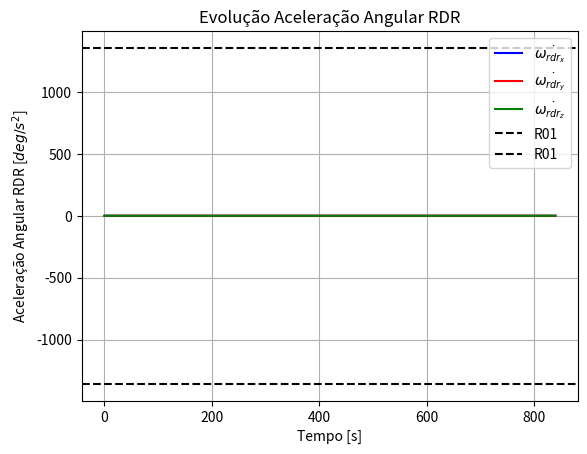
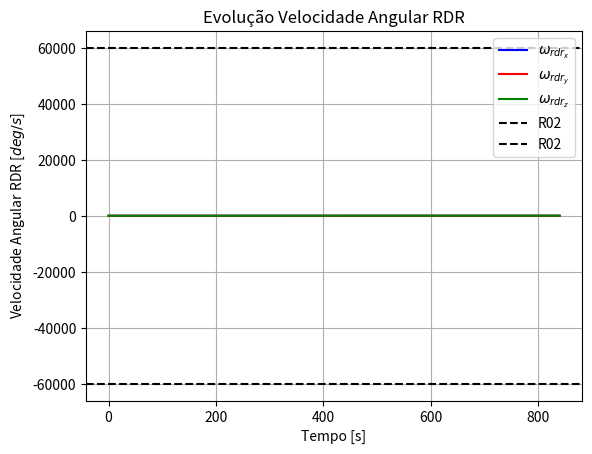
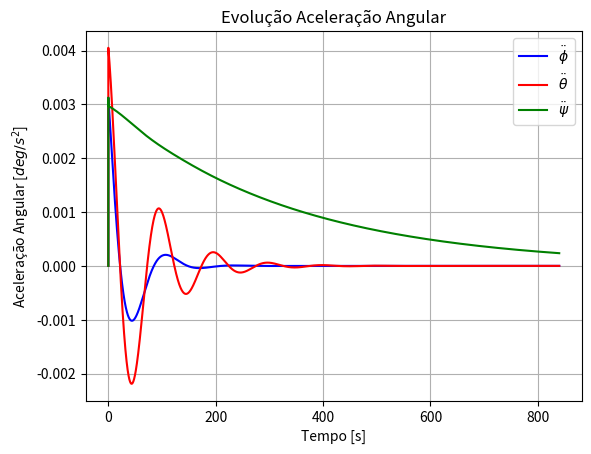
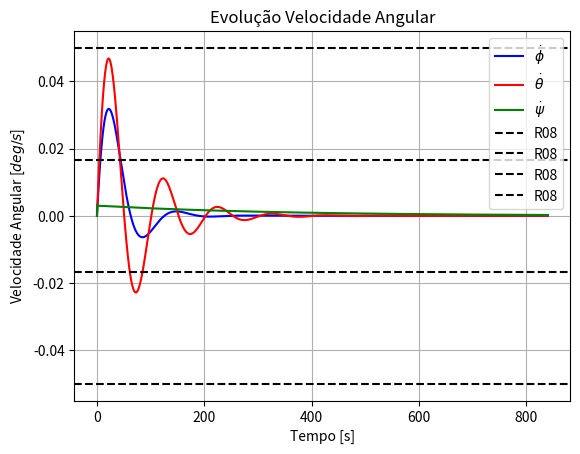
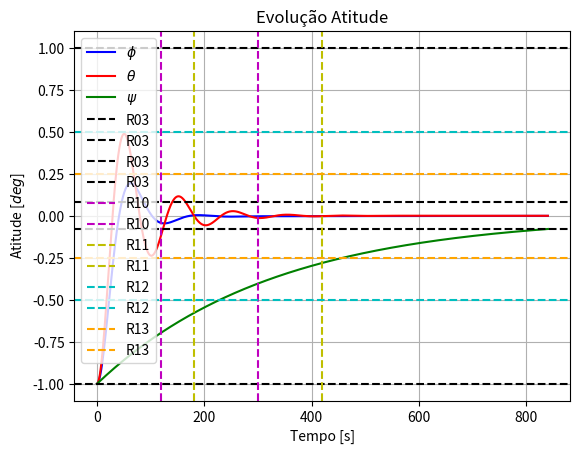

These charts were generated, in order, by the following Python code:
import matplotlib.pyplot as plt
import numpy as np

def rpm2radps(rpm):
    return rpm * (2 * np.pi) / 60

def osv2eko(r_SCGI, v_SCGI):
    global mu_Terra
    # versores sistema de coordenadas inercial centrado na terra J2000
    vec_k = np.array([0, 0, 1])
    vec_i = np.array([1, 0, 0])
    # Elementos orbitais clássicos
    h = np.cross(r_SCGI, v_SCGI) # [m**2/s]
    p = np.dot(h, h)/mu_Terra # [m]
    B = np.cross(v_SCGI,h) - mu_Terra * r_SCGI / np.linalg.norm(r_SCGI) # [m^3/s**2]
    e = B/mu_Terra
    a = p/(1-np.dot(e, e)) # [m]
    vec_N = np.cross(vec_k, h) # [m**2/s]
    i = np.arccos(np.dot(vec_k, h)/np.linalg.norm(h))
    RAAN = np.arccos(np.dot(vec_i, vec_N)/np.linalg.norm(vec_N)) # [rad]
    omega = np.arccos(np.dot(e, vec_N)/(np.linalg.norm(e)*np.linalg.norm(vec_N))) # [rad]
    f = np.real(np.arccos(np.dot(r_SCGI, e)/(np.linalg.norm(e)*np.linalg.norm(r_SCGI)))) # [rad]
    return  [a, e, i, RAAN, omega, f]

mu_Terra = 3.98600441e+014
r_SCGI = np.array([2.25526213722520e+006, -3.00492371279401e+006, -5.84397331427593e+006]) # m
v_SCGI = np.array([-5.19923341417592e+003, 3.82519438208177e+003, -3.97333292224794e+003]) # m/s
[a, e, i, RAAN, omega, f] = osv2eko(r_SCGI, v_SCGI)

movimentoMedio = np.sqrt(mu_Terra/a**3) # [rad/s]
w_O_I_O = movimentoMedio

dt = 0.01
samples = int(7*2*60/dt)

time = np.zeros((samples, 1))
phi = np.zeros((samples, 1))
theta = np.zeros((samples, 1))
psi = np.zeros((samples, 1))
dotphi = np.zeros((samples, 1))
dottheta = np.zeros((samples, 1))
dotpsi = np.zeros((samples, 1))
ddotphi = np.zeros((samples, 1))
ddottheta = np.zeros((samples, 1))
ddotpsi = np.zeros((samples, 1))
w_rdr_x = np.zeros((samples, 1))
w_rdr_y = np.zeros((samples, 1))
w_rdr_z = np.zeros((samples, 1))
dotw_rdr_x = np.zeros((samples, 1))
dotw_rdr_y = np.zeros((samples, 1))
dotw_rdr_z = np.zeros((samples, 1))
T_x = np.zeros((samples, 1))
T_y = np.zeros((samples, 1))
T_z = np.zeros((samples, 1))

phi[0] = np.deg2rad(-1)
theta[0] = np.deg2rad(-1)
psi[0] = np.deg2rad(-1)

dotphi[0] = np.deg2rad(0)
dottheta[0] = np.deg2rad(0)
dotpsi[0] = np.deg2rad(0)

# For a CubeSat 6U
cubeSatMass = 5 #  [kg] 
cubeSatLength = 0.1 # [m] -> x
cubeSatWidth =  0.2 # [m] -> y
cubeSatHeight = 0.3 # [m] -> z

Ixx = 1 / 12 * cubeSatMass * ((cubeSatWidth ** 2) + (cubeSatHeight ** 2))  # slug * ft ^ 2
Iyy = 1 / 12 * cubeSatMass * ((cubeSatLength ** 2) + (cubeSatHeight ** 2)) # slug * ft ^ 2
Izz = 1 / 12 * cubeSatMass * ((cubeSatWidth ** 2) + (cubeSatLength ** 2))  # slug * ft ^ 2

# For a RDR
# Parâmetros Roda de Reação 
m_RDR = 310e-3 # [kg]
r_RDR = 66e-3 # [m]
I_rdr = 0.5*m_RDR*r_RDR**2 # [kg*sqm]
w_rdr_max = rpm2radps(10000) # [rad/s]
T_rdr_max = 16e-3 # [Nm] 
dotw_rdr_max = T_rdr_max/I_rdr # [rad/sec^2]

K = np.array(
 [[ 2.52713974e-01, -2.04575076e-03,  4.09150153e+00, -2.65105846e-02],
 [-7.86827216e-04,  9.72336472e-02, -8.45709048e-02,  1.57365443e+00]]
)

K_dottheta = 1.75
K_theta =  0.25

for i in range(len(time)-1):
    time[i+1] = time[i]+dt 

    # Controle
    dotw_rdr_x[i+1] = -phi[i]*K[0][0]-psi[i]*K[0][1]-dotphi[i]*K[0][2]-dotpsi[i]*K[0][3]
    dotw_rdr_y[i+1] = -theta[i]*K_theta-dottheta[i]*K_dottheta
    dotw_rdr_z[i+1] = -phi[i]*K[1][0]-psi[i]*K[1][1]-dotphi[i]*K[1][2]-dotpsi[i]*K[1][3]

    if dotw_rdr_x[i+1]>dotw_rdr_max or dotw_rdr_y[i+1]>dotw_rdr_max or dotw_rdr_z[i+1]>dotw_rdr_max:
        print('Aceleração Máxima Ultrapassada')
        exit()

    w_rdr_x[i+1] = w_rdr_x[i]+dotw_rdr_x[i+1]*dt
    w_rdr_y[i+1] = w_rdr_y[i]+dotw_rdr_y[i+1]*dt     
    w_rdr_z[i+1] = w_rdr_z[i]+dotw_rdr_z[i+1]*dt

    if w_rdr_x[i+1]>w_rdr_max or w_rdr_y[i+1]>w_rdr_max or w_rdr_z[i+1]>w_rdr_max:
        print('Velocidade Máxima Ultrapassada')
        exit()

    T_x[i+1] = I_rdr*dotw_rdr_x[i+1]
    T_y[i+1] = I_rdr*dotw_rdr_y[i+1]
    T_z[i+1] = I_rdr*dotw_rdr_z[i+1]

    # Planta
    ddotphi[i+1] = 1/Ixx*(w_O_I_O**2*(Izz-Iyy)*phi[i]+w_O_I_O*(Ixx+Izz-Iyy)*dotpsi[i]+T_x[i+1])
    ddottheta[i+1] = T_y[i+1]/Iyy
    ddotpsi[i+1] = 1/Izz*(-w_O_I_O**2*(Iyy-Ixx)*psi[i]-w_O_I_O*(Izz-Iyy+Ixx)*dotphi[i]+T_z[i+1])

    dotphi[i+1] = dotphi[i]+ddotphi[i+1]*dt
    dottheta[i+1] = dottheta[i]+ddottheta[i+1]*dt
    dotpsi[i+1] = ddotpsi[i]+ddotpsi[i+1]*dt

    phi[i+1] = phi[i]+dotphi[i+1]*dt
    theta[i+1] = theta[i]+dottheta[i+1]*dt
    psi[i+1] = psi[i]+dotpsi[i+1]*dt 

# R01: A taxa de variação do comando da velocidade angular não deve exceder a aceleração angular máxima permitida da roda de reação.
# R02: A velocidade angular comandada não deve exceder a velocidade angular máxima permitida da roda de reação.

# R03: A precisão do apontamento deve ser de pelo menos 1 grau como limite mínimo e 0,08 graus como objetivo.

# R04: A faixa de apontamento no eixo Z deve ser de -180 a 180 graus.
# R05: A faixa de apontamento no eixo Y deve ser de -90 a 90 graus.
# R06: A faixa de apontamento no eixo X deve ser de -180 a 180 graus.

# R07: A taxa de varredura deve ser maior que 3 deg/s como limite mínimo e maior que 7 deg/s como objetivo

# R08: Após a estabilização, a taxa de desvio deve ser menor que 3 deg/min como limite mínimo e menor que 1 deg/min como objetivo.

# R09: Após a estabilização, o desvio total deve ser <= $\pm$ 0,5 graus como limite mínimo e <= $\pm$ 0,1 graus como objetivo.
# R10: O tempo de estabilização de 5%deve ser <= 5 minutos como limite mínimo e <=2 minutos como objetivo.
# R11: O tempo de estabilização de 2%deve ser <= 7 minutos como limite mínimo e <=3 minutos como objetivo.
# R12: O tempo de subida deve ser <= 5 minutos como limite mínimo e <=2 minutos como objetivo.
# R13: O percentual de ultrapassagem deve ser <= 50% como limite mínimo e <= 25% como objetivo.

velo_varr_mini = 3 # deg/s
velo_varr_reco = 7 # deg/s
desv_regi_esta_mini = 3/60 # deg/s
desv_regi_esta_reco = 1/60 # deg/s
erro_regi_esta_mini = 1 # deg
erro_regi_esta_reco = 0.08 # deg
temp_esta_5_por_cent_mini = 5*60 # s
temp_esta_5_por_cent_reco = 2*60 # s
temp_esta_2_por_cent_mini = 7*60 # s
temp_esta_2_por_cent_reco = 3*60 # s
temp_subi_mini = 5*60 # s
temp_subi_reco = 2*60 # s
maxi_sobr_sina_mini = 0.5 
maxi_sobr_sina_reco = 0.25



plt.figure()
plt.title('Evolução Aceleração Angular RDR')
plt.plot(time,np.rad2deg(dotw_rdr_x),'b',label=r'$\dot{\omega_{rdr_x}}$')
plt.plot(time,np.rad2deg(dotw_rdr_y),'r',label=r'$\dot{\omega_{rdr_y}}$')
plt.plot(time,np.rad2deg(dotw_rdr_z),'g',label=r'$\dot{\omega_{rdr_z}}$')
plt.axhline(y=np.rad2deg(dotw_rdr_max), color='k', linestyle='--', label='R01')
plt.axhline(y=-np.rad2deg(dotw_rdr_max), color='k', linestyle='--', label='R01')
# Configurar os rótulos dos eixos
plt.xlabel(r"Tempo [s]")
plt.ylabel(r"Aceleração Angular RDR [$deg/s^2$]")
# Configurar a grade e proporções iguais
plt.axis('on')
plt.legend()
plt.grid(True)

plt.figure()
plt.title('Evolução Velocidade Angular RDR')
plt.plot(time,np.rad2deg(w_rdr_x),'b',label=r'$\omega_{rdr_x}$')
plt.plot(time,np.rad2deg(w_rdr_y),'r',label=r'$\omega_{rdr_y}$')
plt.plot(time,np.rad2deg(w_rdr_z),'g',label=r'$\omega_{rdr_z}$')
plt.axhline(y=np.rad2deg(w_rdr_max), color='k', linestyle='--', label='R02')
plt.axhline(y=-np.rad2deg(w_rdr_max), color='k', linestyle='--', label='R02')
# Configurar os rótulos dos eixos
plt.xlabel(r"Tempo [s]")
plt.ylabel(r"Velocidade Angular RDR [$deg/s$]")
# Configurar a grade e proporções iguais
plt.axis('on')
plt.legend()
plt.grid(True)


# Resultado Torque por Velocidade de Rotação
plt.figure()
plt.title('Evolução Aceleração Angular')
plt.plot(time,np.rad2deg(ddotphi),'b',label=r'$\ddot{\phi}$')
plt.plot(time,np.rad2deg(ddottheta),'r',label=r'$\ddot{\theta}$')
plt.plot(time,np.rad2deg(ddotpsi),'g',label=r'$\ddot{\psi}$')
# Configurar os rótulos dos eixos
plt.xlabel(r"Tempo [s]")
plt.ylabel(r"Aceleração Angular [$deg/s^2$]")
# Configurar a grade e proporções iguais
plt.axis('on')
plt.legend()
plt.grid(True)

plt.figure()
plt.title('Evolução Velocidade Angular')
plt.plot(time,np.rad2deg(dotphi),'b',label=r'$\dot{\phi}$')
plt.plot(time,np.rad2deg(dottheta),'r',label=r'$\dot{\theta}$')
plt.plot(time,np.rad2deg(dotpsi),'g',label=r'$\dot{\psi}$')
plt.axhline(y=desv_regi_esta_reco, color='k', linestyle='--', label='R08')
plt.axhline(y=-desv_regi_esta_reco, color='k', linestyle='--', label='R08')
plt.axhline(y=desv_regi_esta_mini, color='k', linestyle='--', label='R08')
plt.axhline(y=-desv_regi_esta_mini, color='k', linestyle='--', label='R08')
# Configurar os rótulos dos eixos
plt.xlabel(r"Tempo [s]")
plt.ylabel(r"Velocidade Angular [$deg/s$]")
# Configurar a grade e proporções iguais
plt.axis('on')
plt.legend()
plt.grid(True)

plt.figure()
plt.title('Evolução Atitude')
plt.plot(time,np.rad2deg(phi),'b',label=r'$\phi$')
plt.plot(time,np.rad2deg(theta),'r',label=r'$\theta$')
plt.plot(time,np.rad2deg(psi),'g',label=r'$\psi$')
plt.axhline(y=erro_regi_esta_reco, color='k', linestyle='--', label='R03')
plt.axhline(y=-erro_regi_esta_reco, color='k', linestyle='--', label='R03')
plt.axhline(y=erro_regi_esta_mini, color='k', linestyle='--', label='R03')
plt.axhline(y=-erro_regi_esta_mini, color='k', linestyle='--', label='R03')
plt.axvline(x=temp_esta_5_por_cent_reco, color='m', linestyle='--', label='R10')
plt.axvline(x=temp_esta_5_por_cent_mini, color='m', linestyle='--', label='R10')
plt.axvline(x=temp_esta_2_por_cent_reco, color='y', linestyle='--', label='R11')
plt.axvline(x=temp_esta_2_por_cent_mini, color='y', linestyle='--', label='R11')
plt.axhline(y=0.5, color='c', linestyle='--', label='R12')
plt.axhline(y=-0.5, color='c', linestyle='--', label='R12')
plt.axhline(y=0.25, color='orange', linestyle='--', label='R13')
plt.axhline(y=-0.25, color='orange', linestyle='--', label='R13')
# Configurar os rótulos dos eixos
plt.xlabel(r"Tempo [s]")
plt.ylabel(r"Atitude [$deg$]")
# Configurar a grade e proporções iguais
plt.axis('on')
plt.grid(True)
plt.legend()
plt.show()